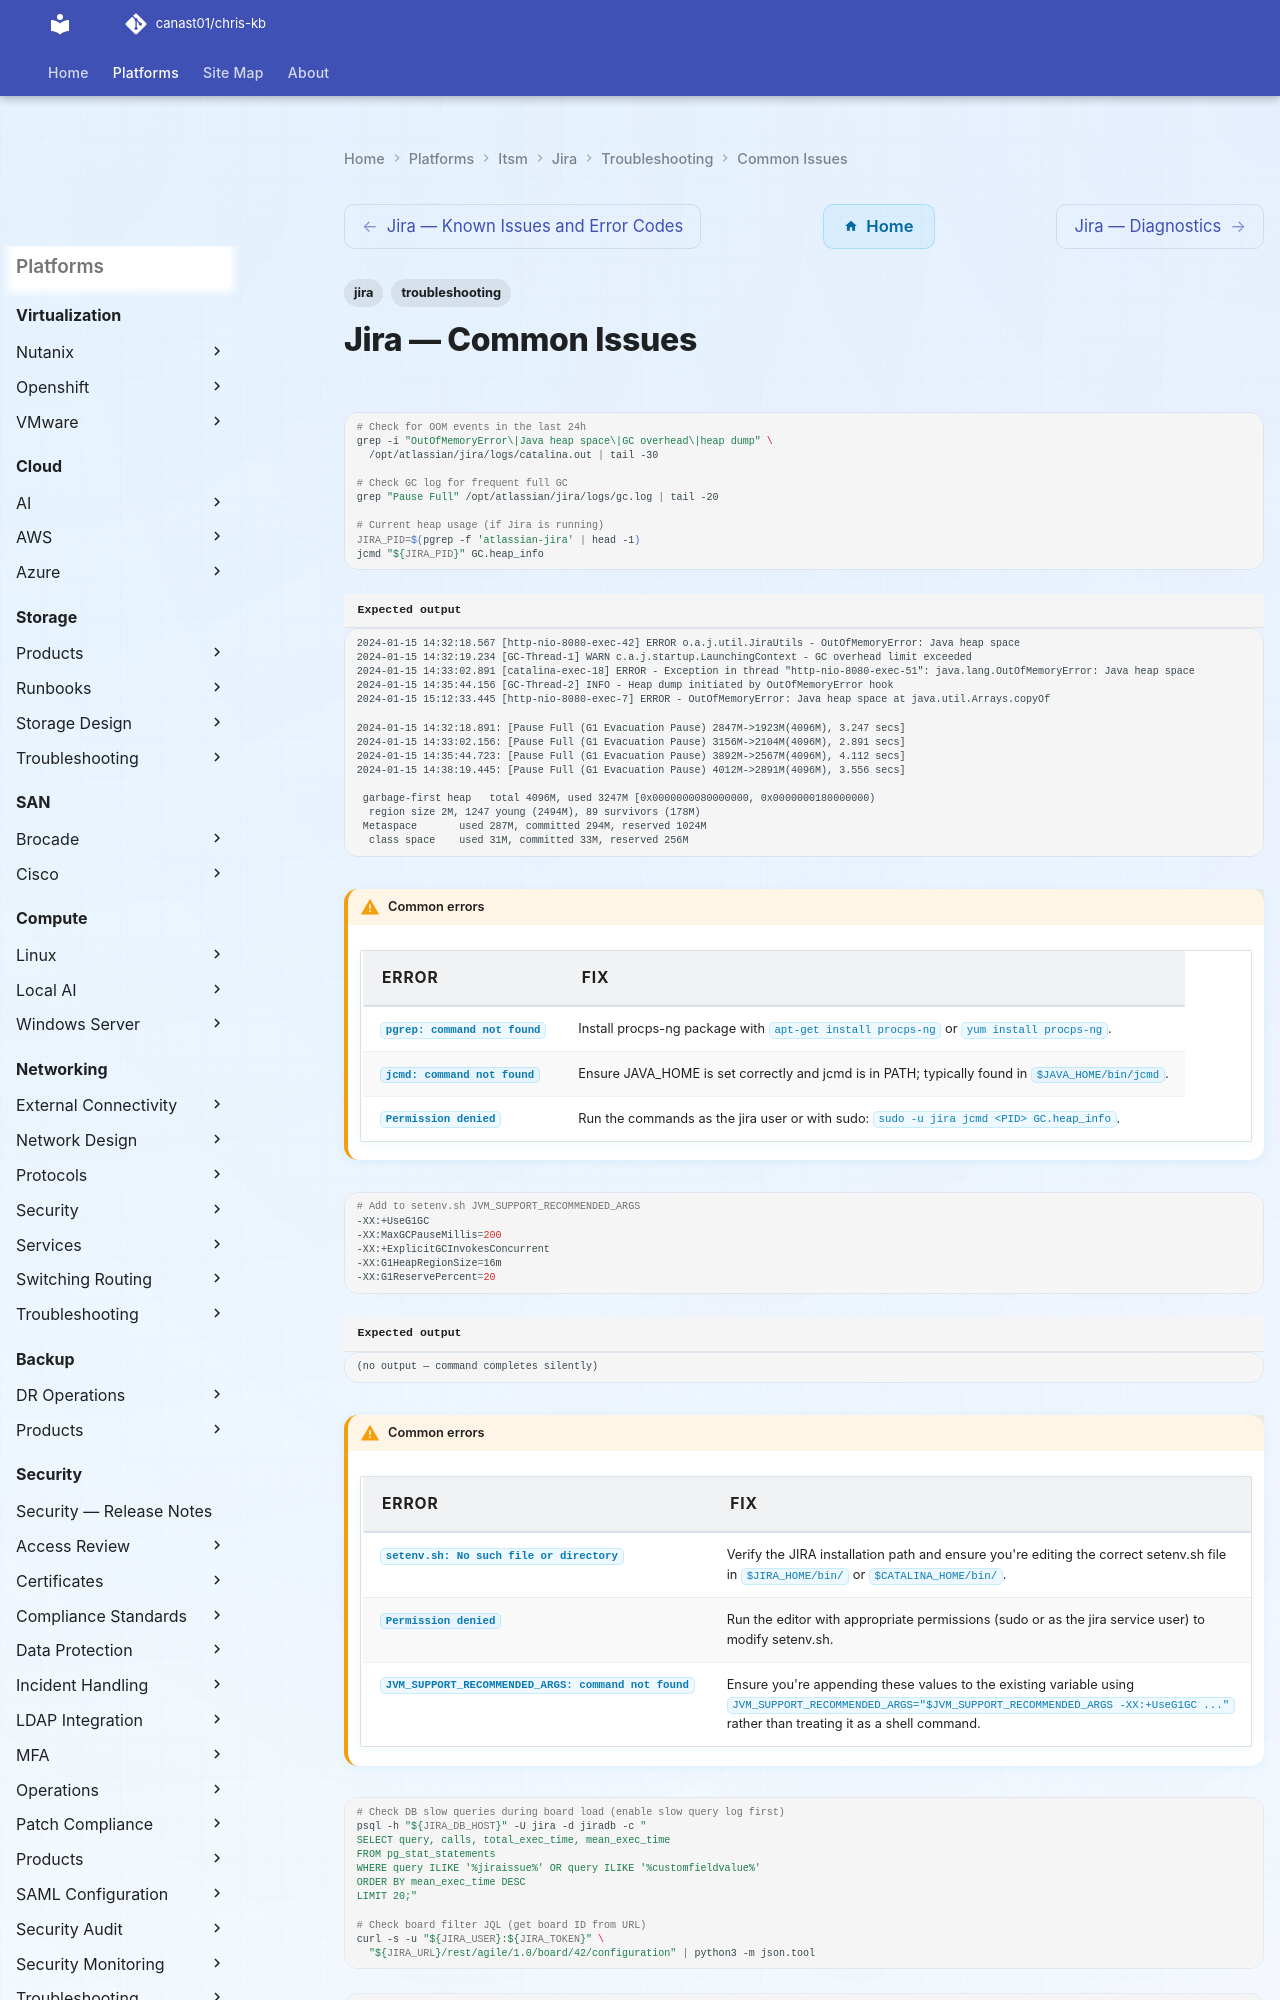

repository: canast01/chris-kb · page: itsm/jira/troubleshooting/common-issues/index.html · generator: mkdocs

---
tags:
  - jira
  - troubleshooting
search:
  boost: 1.5
---
# Jira — Common Issues

```bash
# Check for OOM events in the last 24h
grep -i "OutOfMemoryError\|Java heap space\|GC overhead\|heap dump" \
  /opt/atlassian/jira/logs/catalina.out | tail -30

# Check GC log for frequent full GC
grep "Pause Full" /opt/atlassian/jira/logs/gc.log | tail -20

# Current heap usage (if Jira is running)
JIRA_PID=$(pgrep -f 'atlassian-jira' | head -1)
jcmd "${JIRA_PID}" GC.heap_info
```


```text title="Expected output"
2024-01-15 14:32:18.567 [http-nio-8080-exec-42] ERROR o.a.j.util.JiraUtils - OutOfMemoryError: Java heap space
2024-01-15 14:32:19.234 [GC-Thread-1] WARN c.a.j.startup.LaunchingContext - GC overhead limit exceeded
2024-01-15 14:33:02.891 [catalina-exec-18] ERROR - Exception in thread "http-nio-8080-exec-51": java.lang.OutOfMemoryError: Java heap space
2024-01-15 14:35:44.156 [GC-Thread-2] INFO - Heap dump initiated by OutOfMemoryError hook
2024-01-15 15:12:33.445 [http-nio-8080-exec-7] ERROR - OutOfMemoryError: Java heap space at java.util.Arrays.copyOf

2024-01-15 14:32:18.891: [Pause Full (G1 Evacuation Pause) 2847M->1923M(4096M), 3.247 secs]
2024-01-15 14:33:02.156: [Pause Full (G1 Evacuation Pause) 3156M->2104M(4096M), 2.891 secs]
2024-01-15 14:35:44.723: [Pause Full (G1 Evacuation Pause) 3892M->2567M(4096M), 4.112 secs]
2024-01-15 14:38:19.445: [Pause Full (G1 Evacuation Pause) 4012M->2891M(4096M), 3.556 secs]

 garbage-first heap   total 4096M, used 3247M [0x0000000080000000, 0x0000000180000000)
  region size 2M, 1247 young (2494M), 89 survivors (178M)
 Metaspace       used 287M, committed 294M, reserved 1024M
  class space    used 31M, committed 33M, reserved 256M
```

!!! warning "Common errors"
    | Error | Fix |
    |---|---|
    | `pgrep: command not found` | Install procps-ng package with `apt-get install procps-ng` or `yum install procps-ng`. |
    | `jcmd: command not found` | Ensure JAVA_HOME is set correctly and jcmd is in PATH; typically found in `$JAVA_HOME/bin/jcmd`. |
    | `Permission denied` | Run the commands as the jira user or with sudo: `sudo -u jira jcmd <PID> GC.heap_info`. |
```bash
# Add to setenv.sh JVM_SUPPORT_RECOMMENDED_ARGS
-XX:+UseG1GC
-XX:MaxGCPauseMillis=200
-XX:+ExplicitGCInvokesConcurrent
-XX:G1HeapRegionSize=16m
-XX:G1ReservePercent=20
```

```text title="Expected output"
(no output — command completes silently)
```

!!! warning "Common errors"
    | Error | Fix |
    |---|---|
    | `setenv.sh: No such file or directory` | Verify the JIRA installation path and ensure you're editing the correct setenv.sh file in `$JIRA_HOME/bin/` or `$CATALINA_HOME/bin/`. |
    | `Permission denied` | Run the editor with appropriate permissions (sudo or as the jira service user) to modify setenv.sh. |
    | `JVM_SUPPORT_RECOMMENDED_ARGS: command not found` | Ensure you're appending these values to the existing variable using `JVM_SUPPORT_RECOMMENDED_ARGS="$JVM_SUPPORT_RECOMMENDED_ARGS -XX:+UseG1GC ..."` rather than treating it as a shell command. |
```bash
# Check DB slow queries during board load (enable slow query log first)
psql -h "${JIRA_DB_HOST}" -U jira -d jiradb -c "
SELECT query, calls, total_exec_time, mean_exec_time
FROM pg_stat_statements
WHERE query ILIKE '%jiraissue%' OR query ILIKE '%customfieldvalue%'
ORDER BY mean_exec_time DESC
LIMIT 20;"
